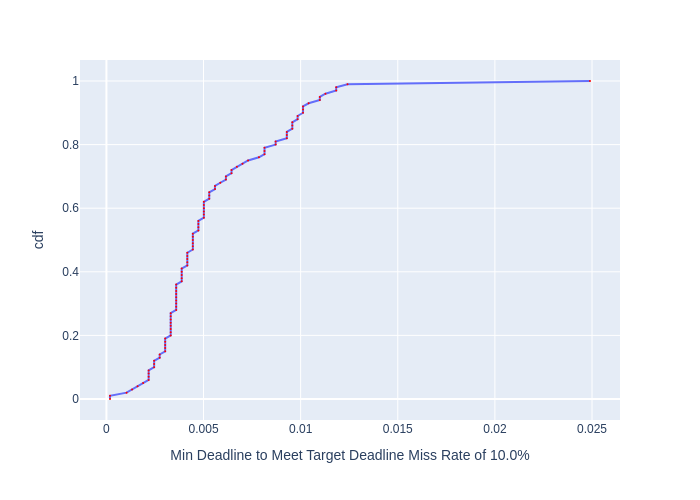

The table this chart was drawn from, first rows:
, cdf, Min Deadline to Meet Target Deadline Mis…
0, 0.0, 0.0001843
1, 0.01, 0.0001843
2, 0.02, 0.001037
3, 0.03, 0.001321
4, 0.04, 0.001604
5, 0.05, 0.00189
6, 0.06, 0.002174
7, 0.07, 0.002174
8, 0.08, 0.002174
9, 0.09, 0.002174
10, 0.1, 0.002457
11, 0.11, 0.002457
12, 0.12, 0.002457
13, 0.13, 0.002742
14, 0.14, 0.002742
15, 0.15, 0.003025
16, 0.16, 0.003025
17, 0.17, 0.003025
18, 0.18, 0.003025
19, 0.19, 0.003025
20, 0.2, 0.003309
21, 0.21, 0.003309
22, 0.22, 0.003309
23, 0.23, 0.003309
24, 0.24, 0.003309
25, 0.25, 0.003309
26, 0.26, 0.003309
27, 0.27, 0.003309
28, 0.28, 0.003592
29, 0.29, 0.003592
30, 0.3, 0.003592
31, 0.31, 0.003592
32, 0.32, 0.003592
33, 0.33, 0.003592
34, 0.34, 0.003592
35, 0.35, 0.003592
36, 0.36, 0.003592
37, 0.37, 0.003876
38, 0.38, 0.003876
39, 0.39, 0.003876
40, 0.4, 0.003876
41, 0.41, 0.003876
42, 0.42, 0.004165
43, 0.43, 0.004165
44, 0.44, 0.004165
45, 0.45, 0.004165
46, 0.46, 0.004165
47, 0.47, 0.004449
48, 0.48, 0.004449
49, 0.49, 0.004449
50, 0.5, 0.004449
51, 0.51, 0.004449
52, 0.52, 0.004449
53, 0.53, 0.004734
54, 0.54, 0.004734
55, 0.55, 0.004734
56, 0.56, 0.004734
57, 0.57, 0.005017
58, 0.58, 0.005017
59, 0.59, 0.005017
... 41 more rows
